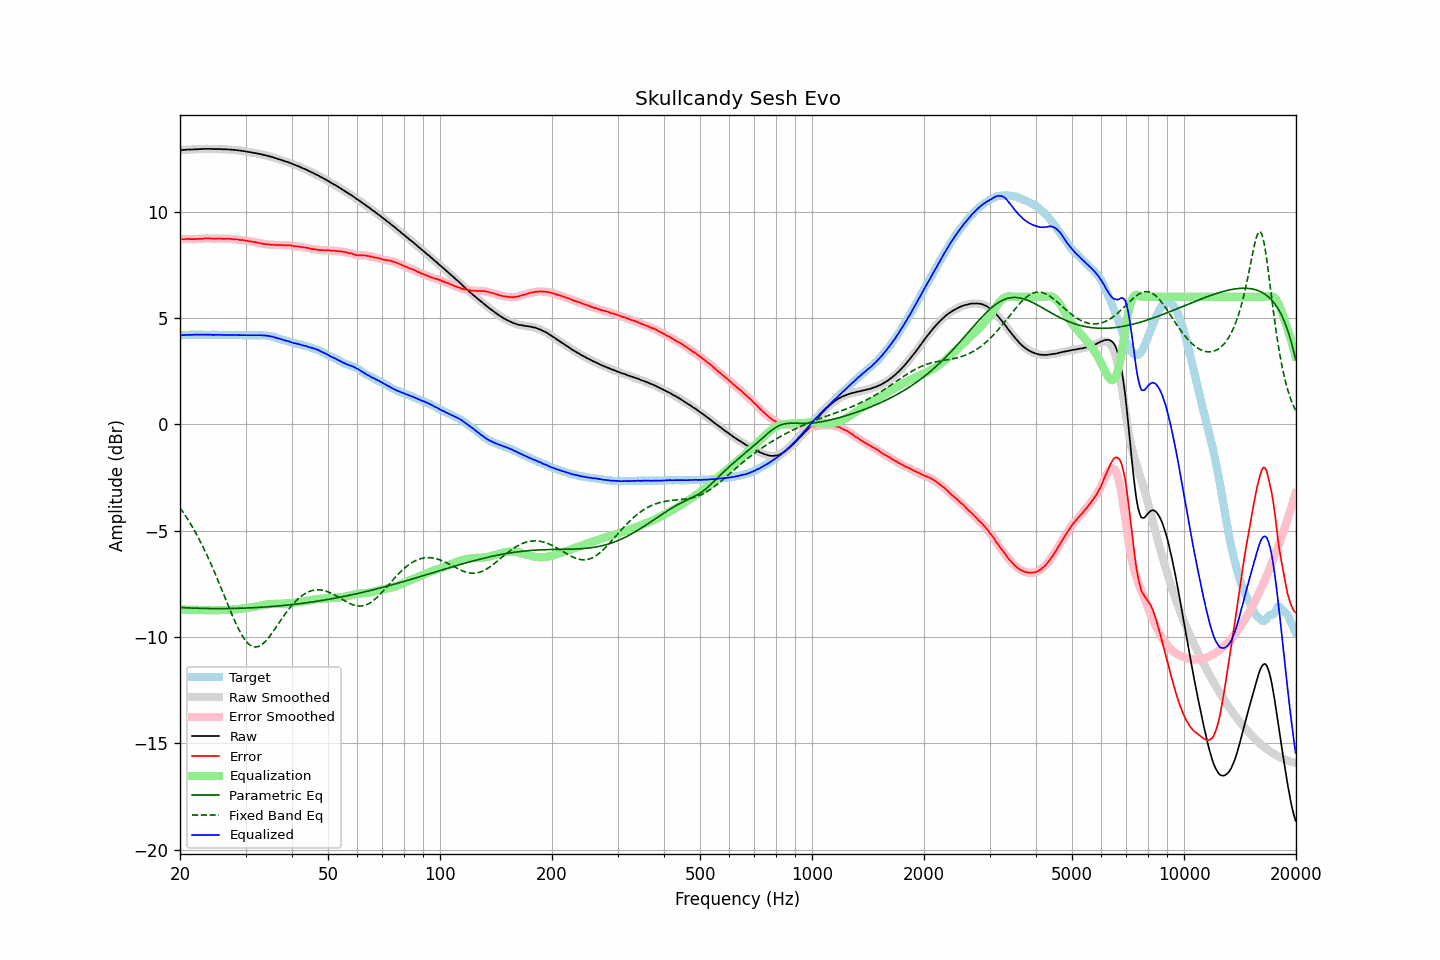

The table this chart was drawn from, first rows:
frequency, raw, error, smoothed, error_smoothed, equalization, parametric_eq, fixed_band_eq, equalized_raw, equalized_smoothed, target
20.00, 12.89, 8.70, 12.89, 8.70, -8.71, -8.61, -3.92, 4.18, 4.18, 4.19
20.20, 12.90, 8.71, 12.90, 8.71, -8.71, -8.62, -4.03, 4.19, 4.19, 4.19
20.40, 12.91, 8.71, 12.91, 8.71, -8.71, -8.62, -4.14, 4.20, 4.20, 4.20
20.61, 12.91, 8.71, 12.91, 8.72, -8.71, -8.62, -4.25, 4.20, 4.20, 4.20
20.81, 12.92, 8.72, 12.92, 8.72, -8.71, -8.63, -4.37, 4.21, 4.21, 4.20
21.02, 12.93, 8.73, 12.92, 8.72, -8.71, -8.63, -4.49, 4.21, 4.21, 4.20
21.23, 12.92, 8.71, 12.92, 8.72, -8.71, -8.63, -4.61, 4.20, 4.21, 4.21
21.44, 12.93, 8.71, 12.93, 8.71, -8.72, -8.64, -4.73, 4.21, 4.21, 4.22
21.66, 12.93, 8.71, 12.93, 8.71, -8.72, -8.64, -4.86, 4.21, 4.21, 4.22
21.87, 12.94, 8.71, 12.93, 8.71, -8.72, -8.64, -4.99, 4.22, 4.22, 4.23
22.09, 12.94, 8.72, 12.94, 8.72, -8.72, -8.65, -5.13, 4.22, 4.22, 4.22
22.31, 12.94, 8.71, 12.94, 8.72, -8.72, -8.65, -5.27, 4.22, 4.22, 4.23
22.54, 12.95, 8.73, 12.94, 8.72, -8.72, -8.65, -5.41, 4.22, 4.22, 4.21
22.76, 12.95, 8.72, 12.95, 8.73, -8.73, -8.65, -5.56, 4.22, 4.22, 4.22
22.99, 12.95, 8.72, 12.95, 8.73, -8.73, -8.65, -5.71, 4.21, 4.22, 4.22
23.22, 12.96, 8.74, 12.95, 8.74, -8.74, -8.66, -5.87, 4.22, 4.22, 4.21
23.45, 12.96, 8.74, 12.96, 8.74, -8.74, -8.66, -6.02, 4.22, 4.22, 4.21
23.69, 12.96, 8.75, 12.96, 8.75, -8.74, -8.66, -6.19, 4.22, 4.22, 4.21
23.92, 12.96, 8.75, 12.96, 8.75, -8.74, -8.66, -6.35, 4.22, 4.22, 4.21
24.16, 12.96, 8.75, 12.95, 8.74, -8.74, -8.66, -6.52, 4.22, 4.21, 4.21
24.40, 12.95, 8.73, 12.95, 8.73, -8.74, -8.66, -6.69, 4.21, 4.21, 4.22
24.65, 12.95, 8.73, 12.95, 8.73, -8.74, -8.66, -6.87, 4.21, 4.21, 4.22
24.89, 12.95, 8.73, 12.95, 8.73, -8.74, -8.66, -7.04, 4.21, 4.21, 4.22
25.14, 12.95, 8.74, 12.95, 8.74, -8.73, -8.66, -7.22, 4.21, 4.21, 4.21
25.39, 12.95, 8.74, 12.95, 8.74, -8.73, -8.66, -7.41, 4.21, 4.21, 4.21
25.65, 12.95, 8.74, 12.94, 8.74, -8.73, -8.66, -7.59, 4.21, 4.21, 4.21
25.91, 12.94, 8.73, 12.94, 8.73, -8.73, -8.66, -7.78, 4.20, 4.21, 4.21
26.16, 12.94, 8.72, 12.94, 8.73, -8.73, -8.66, -7.96, 4.20, 4.21, 4.21
26.43, 12.94, 8.72, 12.94, 8.73, -8.73, -8.66, -8.15, 4.21, 4.20, 4.21
26.69, 12.94, 8.74, 12.94, 8.73, -8.73, -8.66, -8.34, 4.21, 4.21, 4.20
26.96, 12.93, 8.73, 12.93, 8.73, -8.72, -8.66, -8.52, 4.20, 4.21, 4.20
27.23, 12.93, 8.73, 12.92, 8.72, -8.72, -8.66, -8.71, 4.21, 4.20, 4.20
27.50, 12.92, 8.72, 12.92, 8.71, -8.72, -8.66, -8.89, 4.20, 4.20, 4.20
27.77, 12.91, 8.70, 12.91, 8.71, -8.71, -8.66, -9.06, 4.20, 4.20, 4.21
28.05, 12.91, 8.70, 12.90, 8.70, -8.70, -8.65, -9.23, 4.20, 4.20, 4.21
28.33, 12.90, 8.70, 12.90, 8.70, -8.70, -8.65, -9.40, 4.20, 4.20, 4.20
28.62, 12.89, 8.69, 12.89, 8.69, -8.69, -8.65, -9.56, 4.20, 4.20, 4.19
28.90, 12.88, 8.67, 12.88, 8.68, -8.68, -8.65, -9.71, 4.20, 4.20, 4.20
29.19, 12.87, 8.67, 12.87, 8.67, -8.67, -8.65, -9.84, 4.20, 4.20, 4.20
29.48, 12.86, 8.67, 12.86, 8.66, -8.66, -8.64, -9.97, 4.19, 4.20, 4.19
29.78, 12.85, 8.66, 12.85, 8.66, -8.65, -8.64, -10.09, 4.19, 4.19, 4.19
30.08, 12.84, 8.64, 12.83, 8.64, -8.64, -8.64, -10.19, 4.20, 4.19, 4.20
30.38, 12.82, 8.63, 12.82, 8.63, -8.63, -8.63, -10.27, 4.19, 4.19, 4.19
30.68, 12.81, 8.61, 12.81, 8.62, -8.62, -8.63, -10.34, 4.19, 4.19, 4.19
30.99, 12.80, 8.61, 12.79, 8.60, -8.60, -8.63, -10.40, 4.19, 4.19, 4.19
31.30, 12.78, 8.59, 12.78, 8.59, -8.59, -8.62, -10.44, 4.19, 4.19, 4.19
31.61, 12.77, 8.57, 12.77, 8.58, -8.58, -8.62, -10.46, 4.19, 4.19, 4.20
31.93, 12.76, 8.57, 12.75, 8.56, -8.56, -8.62, -10.47, 4.20, 4.19, 4.19
32.24, 12.74, 8.54, 12.74, 8.55, -8.55, -8.61, -10.46, 4.19, 4.19, 4.19
32.57, 12.73, 8.54, 12.73, 8.54, -8.53, -8.61, -10.44, 4.20, 4.19, 4.19
32.89, 12.71, 8.52, 12.71, 8.52, -8.52, -8.60, -10.40, 4.19, 4.19, 4.19
33.22, 12.70, 8.51, 12.69, 8.50, -8.50, -8.60, -10.35, 4.19, 4.19, 4.19
33.55, 12.67, 8.48, 12.67, 8.49, -8.49, -8.59, -10.29, 4.18, 4.18, 4.18
33.89, 12.66, 8.48, 12.66, 8.48, -8.48, -8.59, -10.21, 4.18, 4.18, 4.18
34.23, 12.64, 8.47, 12.64, 8.47, -8.47, -8.58, -10.13, 4.17, 4.17, 4.17
34.57, 12.62, 8.46, 12.62, 8.46, -8.46, -8.58, -10.04, 4.16, 4.16, 4.16
34.92, 12.60, 8.45, 12.60, 8.45, -8.45, -8.57, -9.94, 4.15, 4.15, 4.14
35.27, 12.58, 8.44, 12.58, 8.45, -8.45, -8.57, -9.84, 4.13, 4.13, 4.14
35.62, 12.56, 8.45, 12.56, 8.44, -8.44, -8.56, -9.73, 4.12, 4.11, 4.11
35.97, 12.53, 8.43, 12.53, 8.44, -8.44, -8.55, -9.63, 4.09, 4.09, 4.09
... 635 more rows
